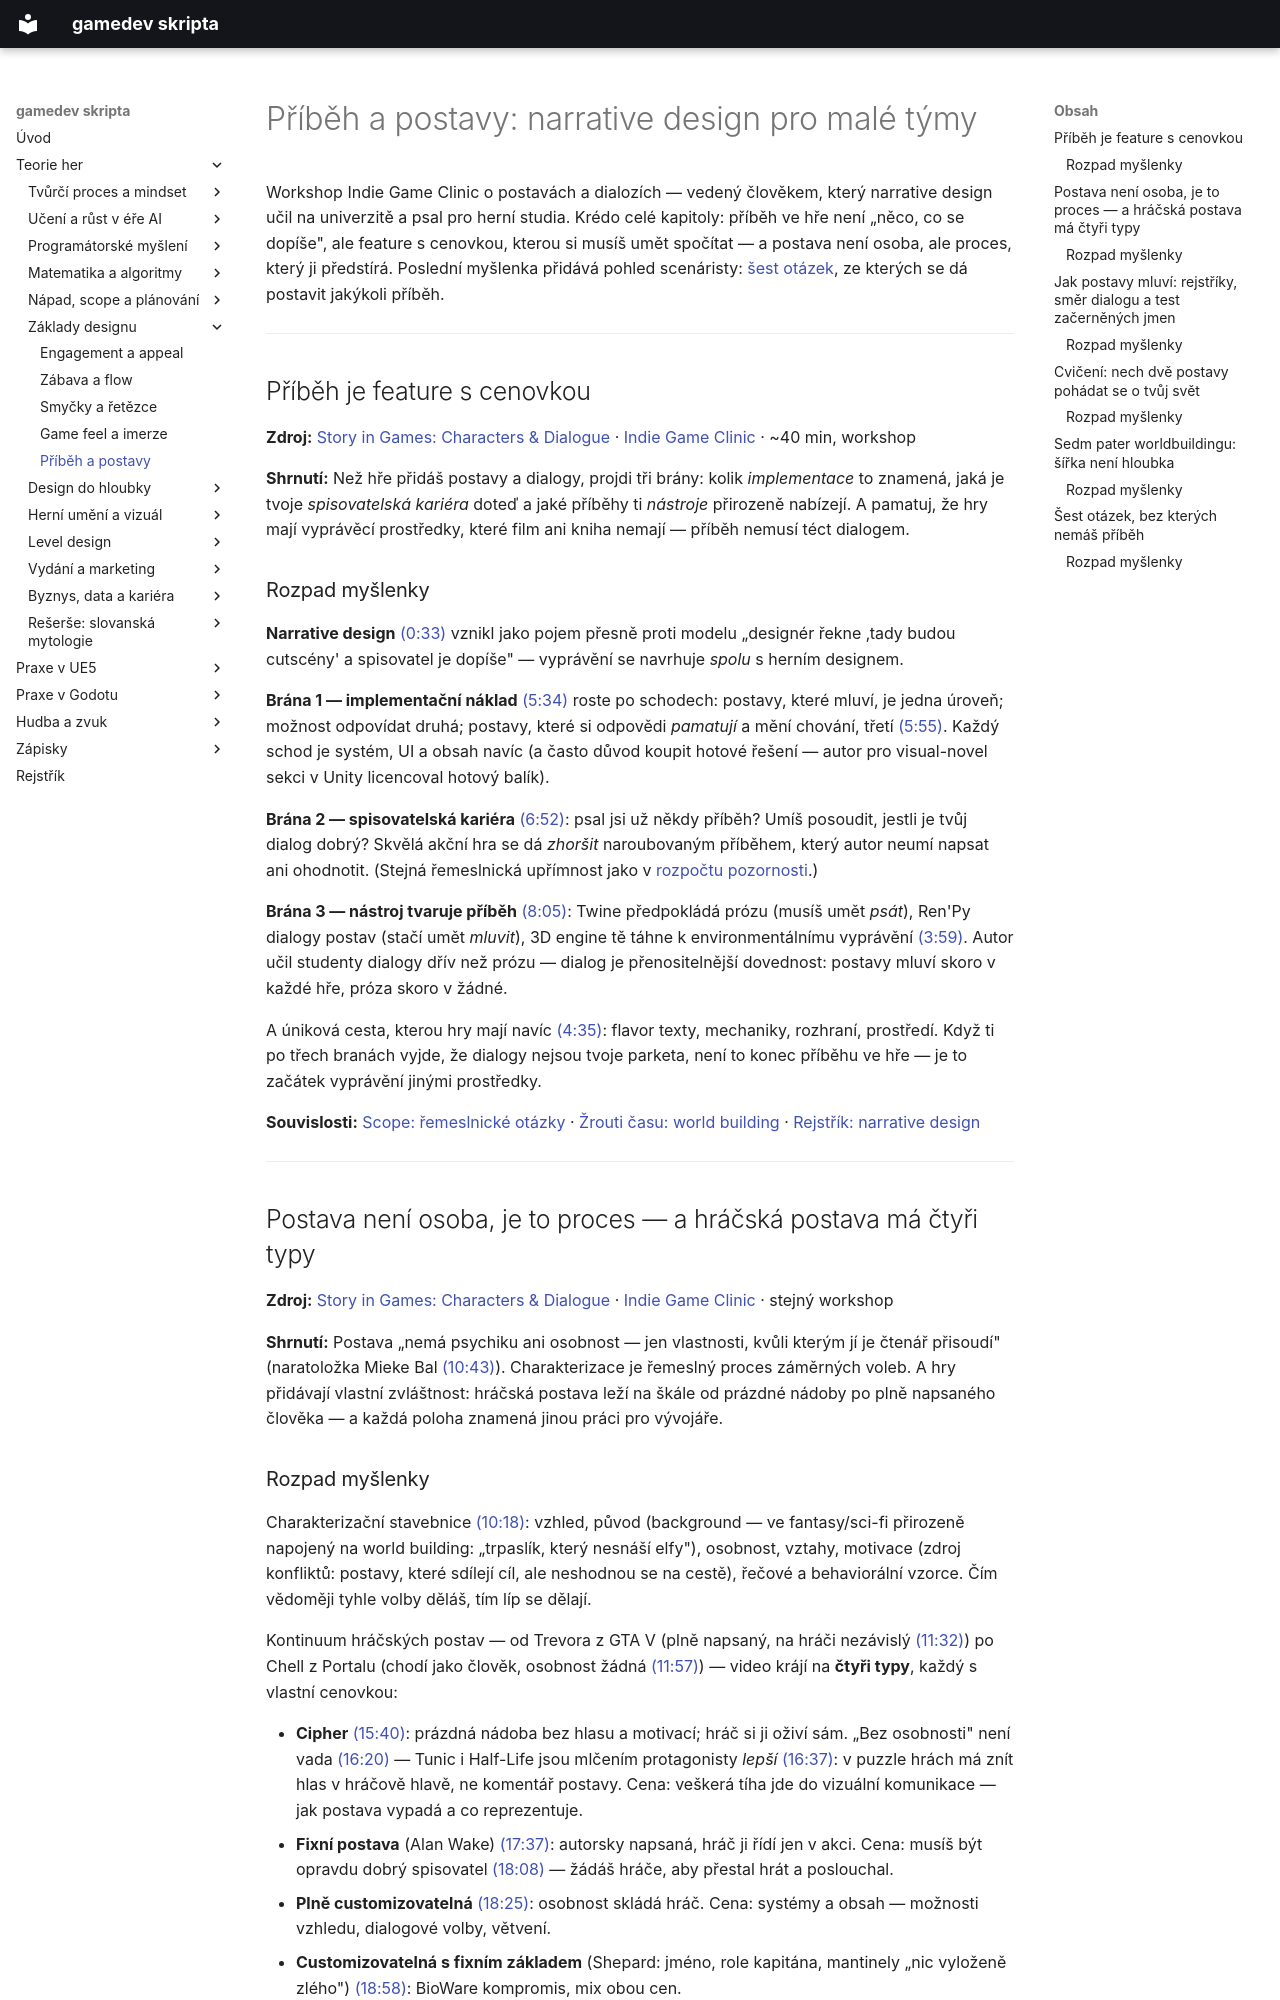

repository: Martinsafka/gamedev-skripta · page: teorie/pribeh-a-postavy/index.html · generator: mkdocs

# Příběh a postavy: narrative design pro malé týmy

Workshop Indie Game Clinic o postavách a dialozích — vedený člověkem, který narrative design učil na univerzitě a psal pro herní studia. Krédo celé kapitoly: příběh ve hře není „něco, co se dopíše", ale feature s cenovkou, kterou si musíš umět spočítat — a postava není osoba, ale proces, který ji předstírá. Poslední myšlenka přidává pohled scenáristy: [šest otázek](#sest-otazek-bez-kterych-nemas-pribeh), ze kterých se dá postavit jakýkoli příběh.

---

## Příběh je feature s cenovkou

**Zdroj:** [Story in Games: Characters & Dialogue](https://www.youtube.com/watch?v=orvZIxC54NU) · [Indie Game Clinic](https://www.youtube.com/channel/UC9v7V5PKy-FeB9iVY2T5mMA) · ~40 min, workshop

**Shrnutí:** Než hře přidáš postavy a dialogy, projdi tři brány: kolik *implementace* to znamená, jaká je tvoje *spisovatelská kariéra* doteď a jaké příběhy ti *nástroje* přirozeně nabízejí. A pamatuj, že hry mají vyprávěcí prostředky, které film ani kniha nemají — příběh nemusí téct dialogem.

### Rozpad myšlenky

**Narrative design** [(0:33)](https://www.youtube.com/watch?v=orvZIxC54NU&t=33s) vznikl jako pojem přesně proti modelu „designér řekne ‚tady budou cutscény' a spisovatel je dopíše" — vyprávění se navrhuje *spolu* s herním designem.

**Brána 1 — implementační náklad** [(5:34)](https://www.youtube.com/watch?v=orvZIxC54NU&t=334s) roste po schodech: postavy, které mluví, je jedna úroveň; možnost odpovídat druhá; postavy, které si odpovědi *pamatují* a mění chování, třetí [(5:55)](https://www.youtube.com/watch?v=orvZIxC54NU&t=355s). Každý schod je systém, UI a obsah navíc (a často důvod koupit hotové řešení — autor pro visual-novel sekci v Unity licencoval hotový balík).

**Brána 2 — spisovatelská kariéra** [(6:52)](https://www.youtube.com/watch?v=orvZIxC54NU&t=412s): psal jsi už někdy příběh? Umíš posoudit, jestli je tvůj dialog dobrý? Skvělá akční hra se dá *zhoršit* naroubovaným příběhem, který autor neumí napsat ani ohodnotit. (Stejná řemeslnická upřímnost jako v [rozpočtu pozornosti](scope.md#proc-male-rozpocet-pozornosti-ne-jen-dokoncitelnost).)

**Brána 3 — nástroj tvaruje příběh** [(8:05)](https://www.youtube.com/watch?v=orvZIxC54NU&t=485s): Twine předpokládá prózu (musíš umět *psát*), Ren'Py dialogy postav (stačí umět *mluvit*), 3D engine tě táhne k environmentálnímu vyprávění [(3:59)](https://www.youtube.com/watch?v=orvZIxC54NU&t=239s). Autor učil studenty dialogy dřív než prózu — dialog je přenositelnější dovednost: postavy mluví skoro v každé hře, próza skoro v žádné.

A úniková cesta, kterou hry mají navíc [(4:35)](https://www.youtube.com/watch?v=orvZIxC54NU&t=275s): flavor texty, mechaniky, rozhraní, prostředí. Když ti po třech branách vyjde, že dialogy nejsou tvoje parketa, není to konec příběhu ve hře — je to začátek vyprávění jinými prostředky.

**Souvislosti:** [Scope: řemeslnické otázky](scope.md#proc-male-rozpocet-pozornosti-ne-jen-dokoncitelnost) · [Žrouti času: world building](produktivita.md#unik-k-snadne-tvorbe-world-building-a-dokonaly-toolset) · [Rejstřík: narrative design](../rejstrik.md#narrative-design)

---

## Postava není osoba, je to proces — a hráčská postava má čtyři typy

**Zdroj:** [Story in Games: Characters & Dialogue](https://www.youtube.com/watch?v=orvZIxC54NU) · [Indie Game Clinic](https://www.youtube.com/channel/UC9v7V5PKy-FeB9iVY2T5mMA) · stejný workshop

**Shrnutí:** Postava „nemá psychiku ani osobnost — jen vlastnosti, kvůli kterým jí je čtenář přisoudí" (naratoložka Mieke Bal [(10:43)](https://www.youtube.com/watch?v=orvZIxC54NU&t=643s)). Charakterizace je řemeslný proces záměrných voleb. A hry přidávají vlastní zvláštnost: hráčská postava leží na škále od prázdné nádoby po plně napsaného člověka — a každá poloha znamená jinou práci pro vývojáře.
